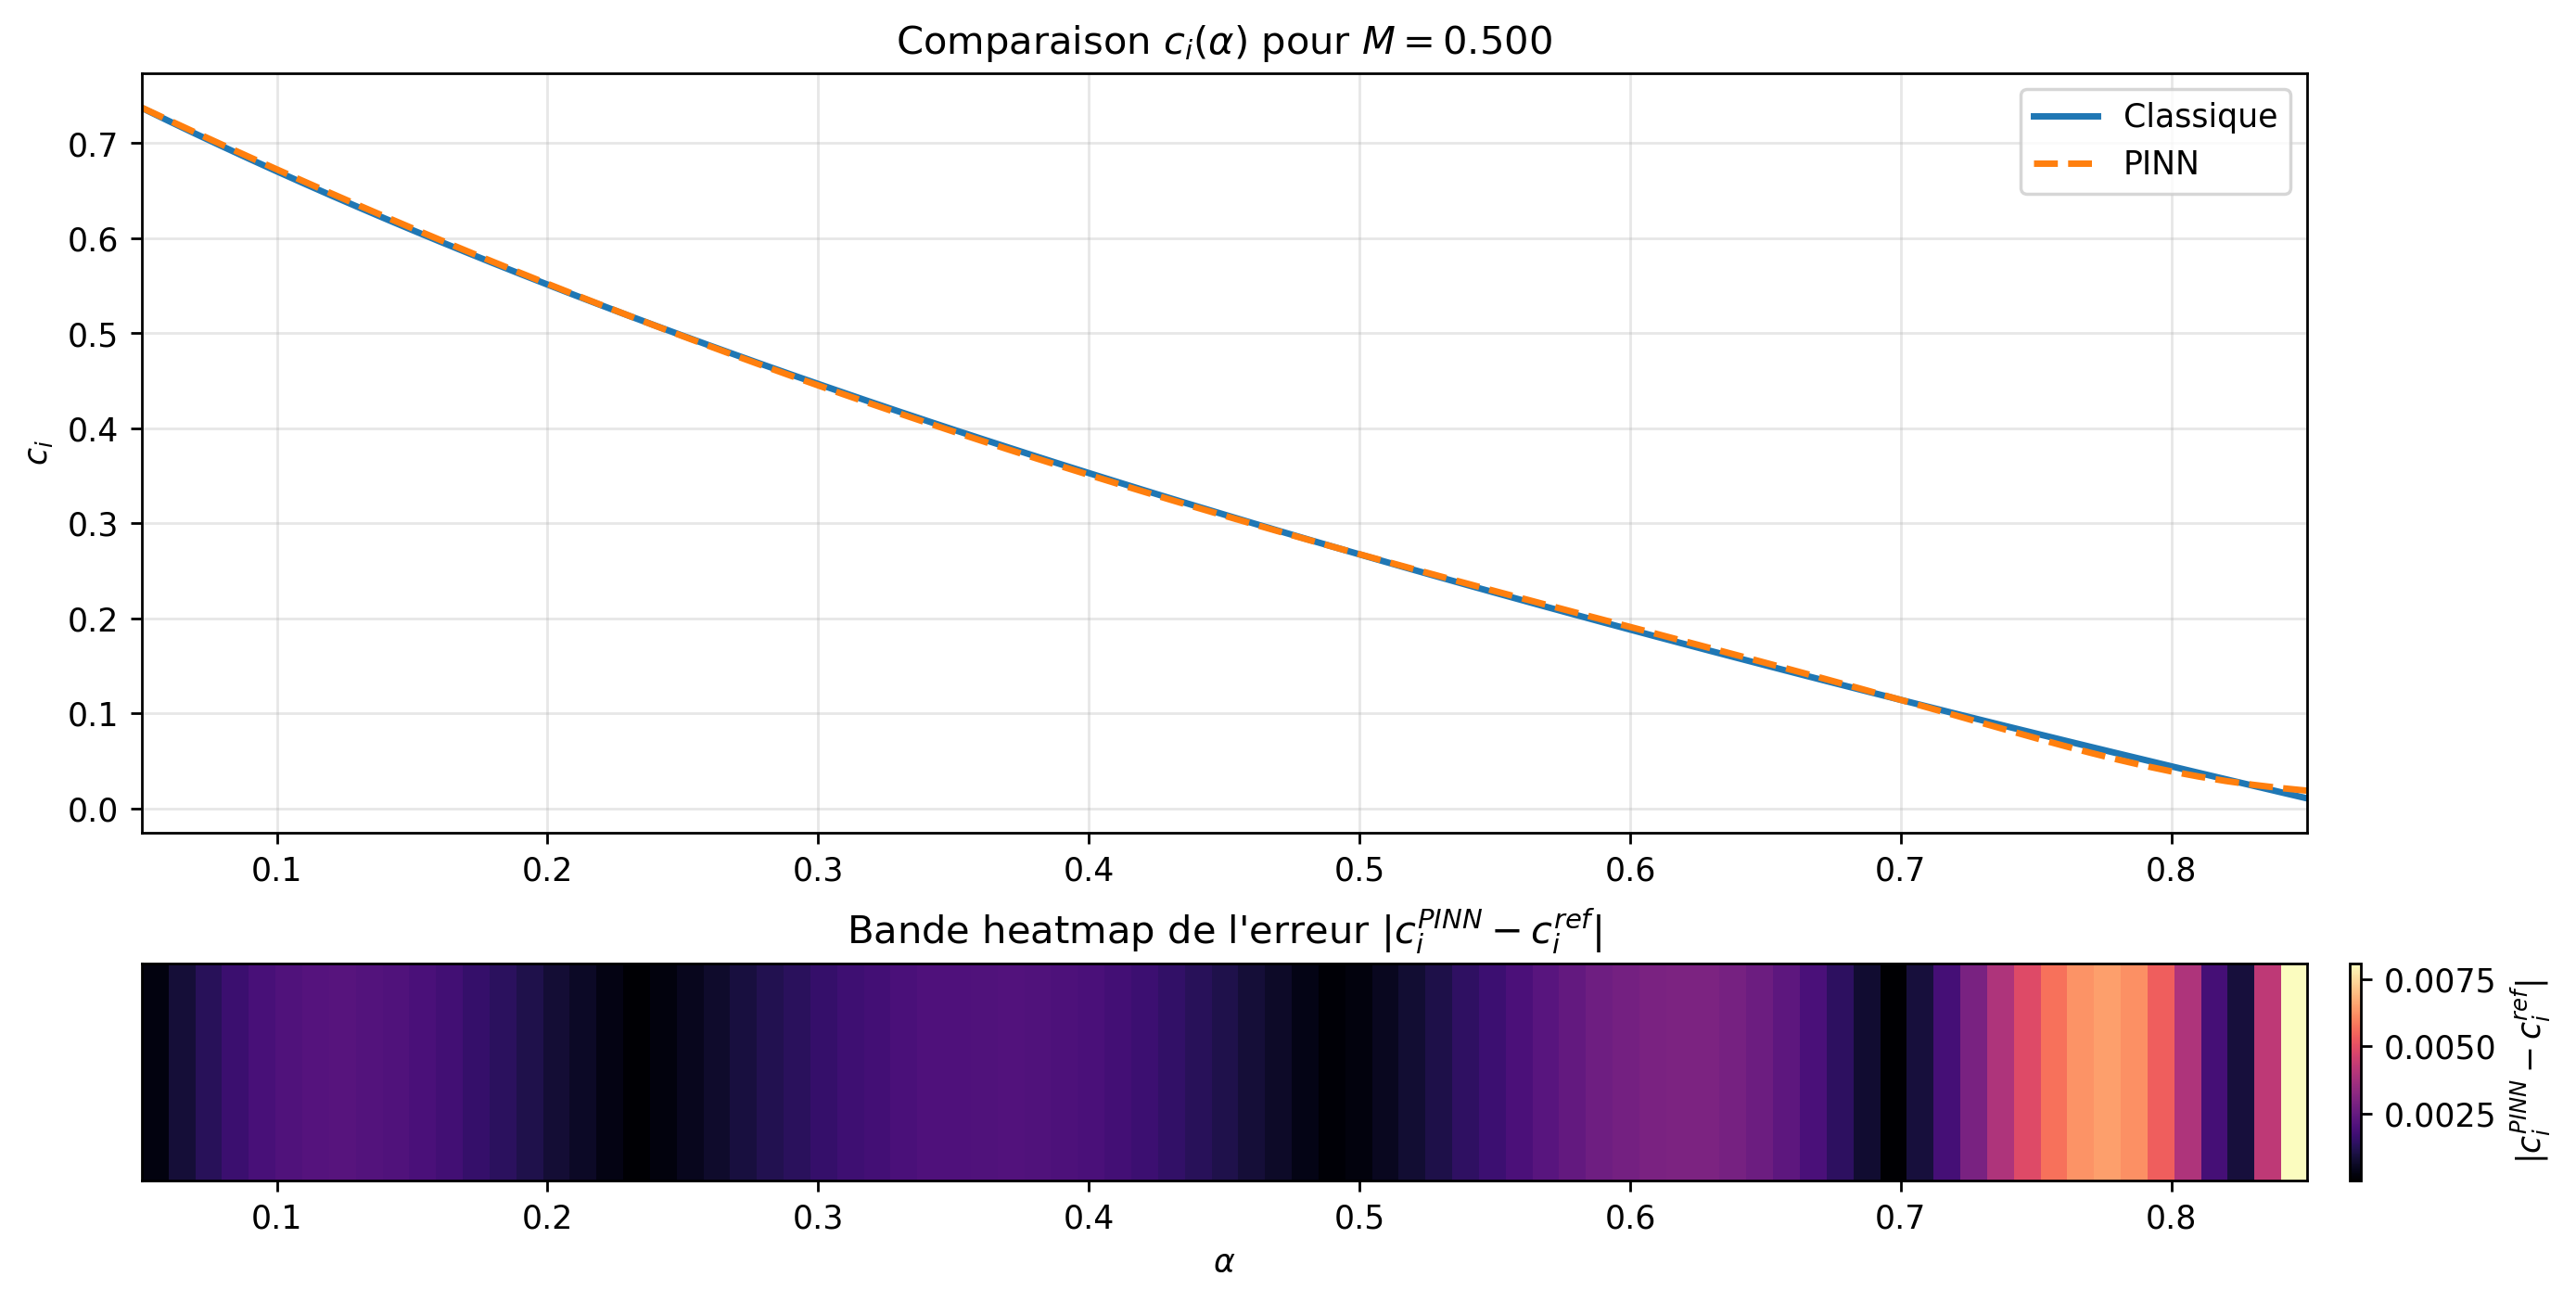

Data behind this chart, as committed beside it:
alpha, ci_reference, ci_pinn, ci_abs_err
0.05, 0.7373, 0.7376, 0.0002623
0.06, 0.7235, 0.7243, 0.0008408
0.07, 0.7099, 0.7112, 0.001287
0.08, 0.6965, 0.6982, 0.001635
0.09, 0.6834, 0.6853, 0.001884
0.1, 0.6704, 0.6725, 0.002048
0.11, 0.6577, 0.6599, 0.002134
0.12, 0.6452, 0.6473, 0.002177
0.13, 0.6329, 0.635, 0.002117
0.14, 0.6207, 0.6227, 0.002039
0.15, 0.6087, 0.6106, 0.001918
0.16, 0.5969, 0.5986, 0.001768
0.17, 0.5853, 0.5868, 0.001538
0.18, 0.5737, 0.5751, 0.001355
0.19, 0.5624, 0.5635, 0.001101
0.2, 0.5513, 0.5521, 0.0008302
0.21, 0.5402, 0.5408, 0.0005892
0.22, 0.5293, 0.5296, 0.0003011
0.23, 0.5185, 0.5186, 6.136511688448198e-05
0.24, 0.5079, 0.5077, 0.0002022
0.25, 0.4974, 0.4969, 0.0004578
0.26, 0.487, 0.4863, 0.0007027
0.27, 0.4768, 0.4758, 0.0009478
0.28, 0.4666, 0.4655, 0.001148
0.29, 0.4566, 0.4552, 0.001333
0.3, 0.4467, 0.4452, 0.001533
0.31, 0.4369, 0.4352, 0.001692
0.32, 0.4271, 0.4253, 0.001791
0.33, 0.4175, 0.4156, 0.001907
0.34, 0.408, 0.406, 0.002002
0.35, 0.3986, 0.3966, 0.00203
0.36, 0.3893, 0.3872, 0.002056
0.37, 0.3801, 0.378, 0.002073
0.38, 0.3709, 0.3689, 0.002043
0.39, 0.3619, 0.3599, 0.001975
0.4, 0.3529, 0.351, 0.001917
0.41, 0.344, 0.3422, 0.001799
0.42, 0.3352, 0.3335, 0.001661
0.43, 0.3265, 0.325, 0.001491
0.44, 0.3178, 0.3165, 0.001299
0.45, 0.3092, 0.3081, 0.001111
0.46, 0.3007, 0.2998, 0.0008519
0.47, 0.2923, 0.2916, 0.0006152
0.48, 0.2839, 0.2835, 0.0003345
0.49, 0.2756, 0.2755, 8.115191874497052e-05
0.5, 0.2673, 0.2675, 0.0002125
0.51, 0.2592, 0.2597, 0.0004893
0.52, 0.2511, 0.2518, 0.000793
0.53, 0.243, 0.2441, 0.00108
0.54, 0.235, 0.2364, 0.001412
0.55, 0.2271, 0.2287, 0.001667
0.56, 0.2192, 0.2211, 0.00195
0.57, 0.2113, 0.2136, 0.002215
0.58, 0.2036, 0.206, 0.00242
0.59, 0.1959, 0.1985, 0.002632
0.6, 0.1882, 0.191, 0.002784
0.61, 0.1806, 0.1835, 0.002889
0.62, 0.173, 0.176, 0.002924
0.63, 0.1655, 0.1684, 0.00292
0.64, 0.158, 0.1608, 0.002802
... 21 more rows
